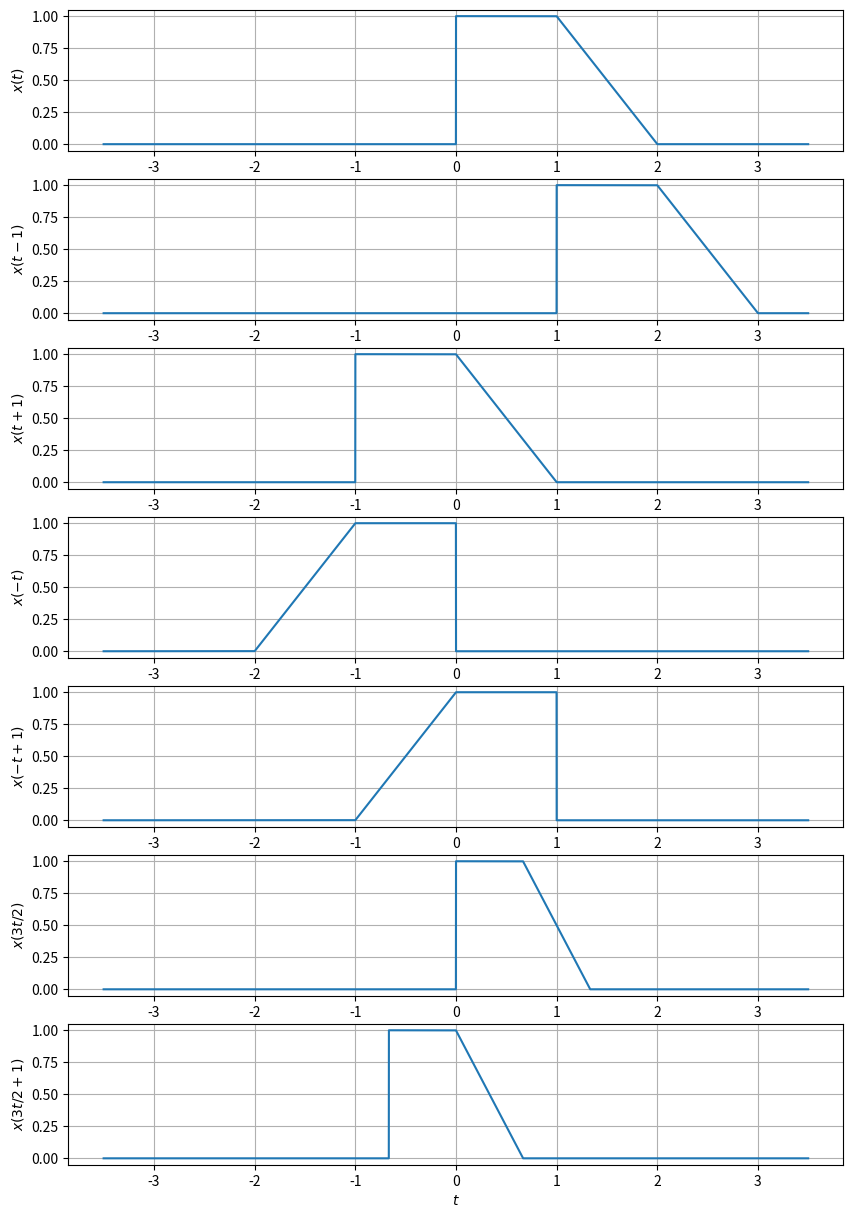

Python code for this plot:
import numpy as np
import matplotlib.pyplot as plt

def x(t):
  if t < 0:
    return 0 
  elif t < 1. : 
    return 1.
  elif t < 2.:
    return 2. - t
  else:
    return 0.
  
fs = 4.4e4
ts = 1 / fs 
t = np.arange(-3.5,3.5,ts)
fig , axes = plt.subplots(7,1,sharey='all',figsize=(10,15))

axes[0].plot(t,[x(t_) for t_ in t])
axes[0].set_xlabel('$t$')
axes[0].set_ylabel('$x(t)$')
axes[0].grid(True)

axes[1].plot(t,[x(t_-1) for t_ in t])
axes[1].set_xlabel('$t$')
axes[1].set_ylabel('$x(t-1)$')
axes[1].grid(True)

axes[2].plot(t,[x(t_+1) for t_ in t])
axes[2].set_xlabel('$t$')
axes[2].set_ylabel('$x(t+1)$')
axes[2].grid(True)

axes[3].plot(t,[x(t_*(-1)) for t_ in t])
axes[3].set_xlabel('$t$')
axes[3].set_ylabel('$x(-t)$')
axes[3].grid(True)

axes[4].plot(t,[x(t_*(-1)+1) for t_ in t])
axes[4].set_xlabel('$t$')
axes[4].set_ylabel('$x(-t+1)$')
axes[4].grid(True)

axes[5].plot(t,[x(3*t_/2) for t_ in t])
axes[5].set_xlabel('$t$')
axes[5].set_ylabel('$x(3t/2)$')
axes[5].grid(True)

axes[6].plot(t,[x(3*t_/2+1) for t_ in t])
axes[6].set_xlabel('$t$')
axes[6].set_ylabel('$x(3t/2+1)$')
axes[6].grid(True)

plt.show()
